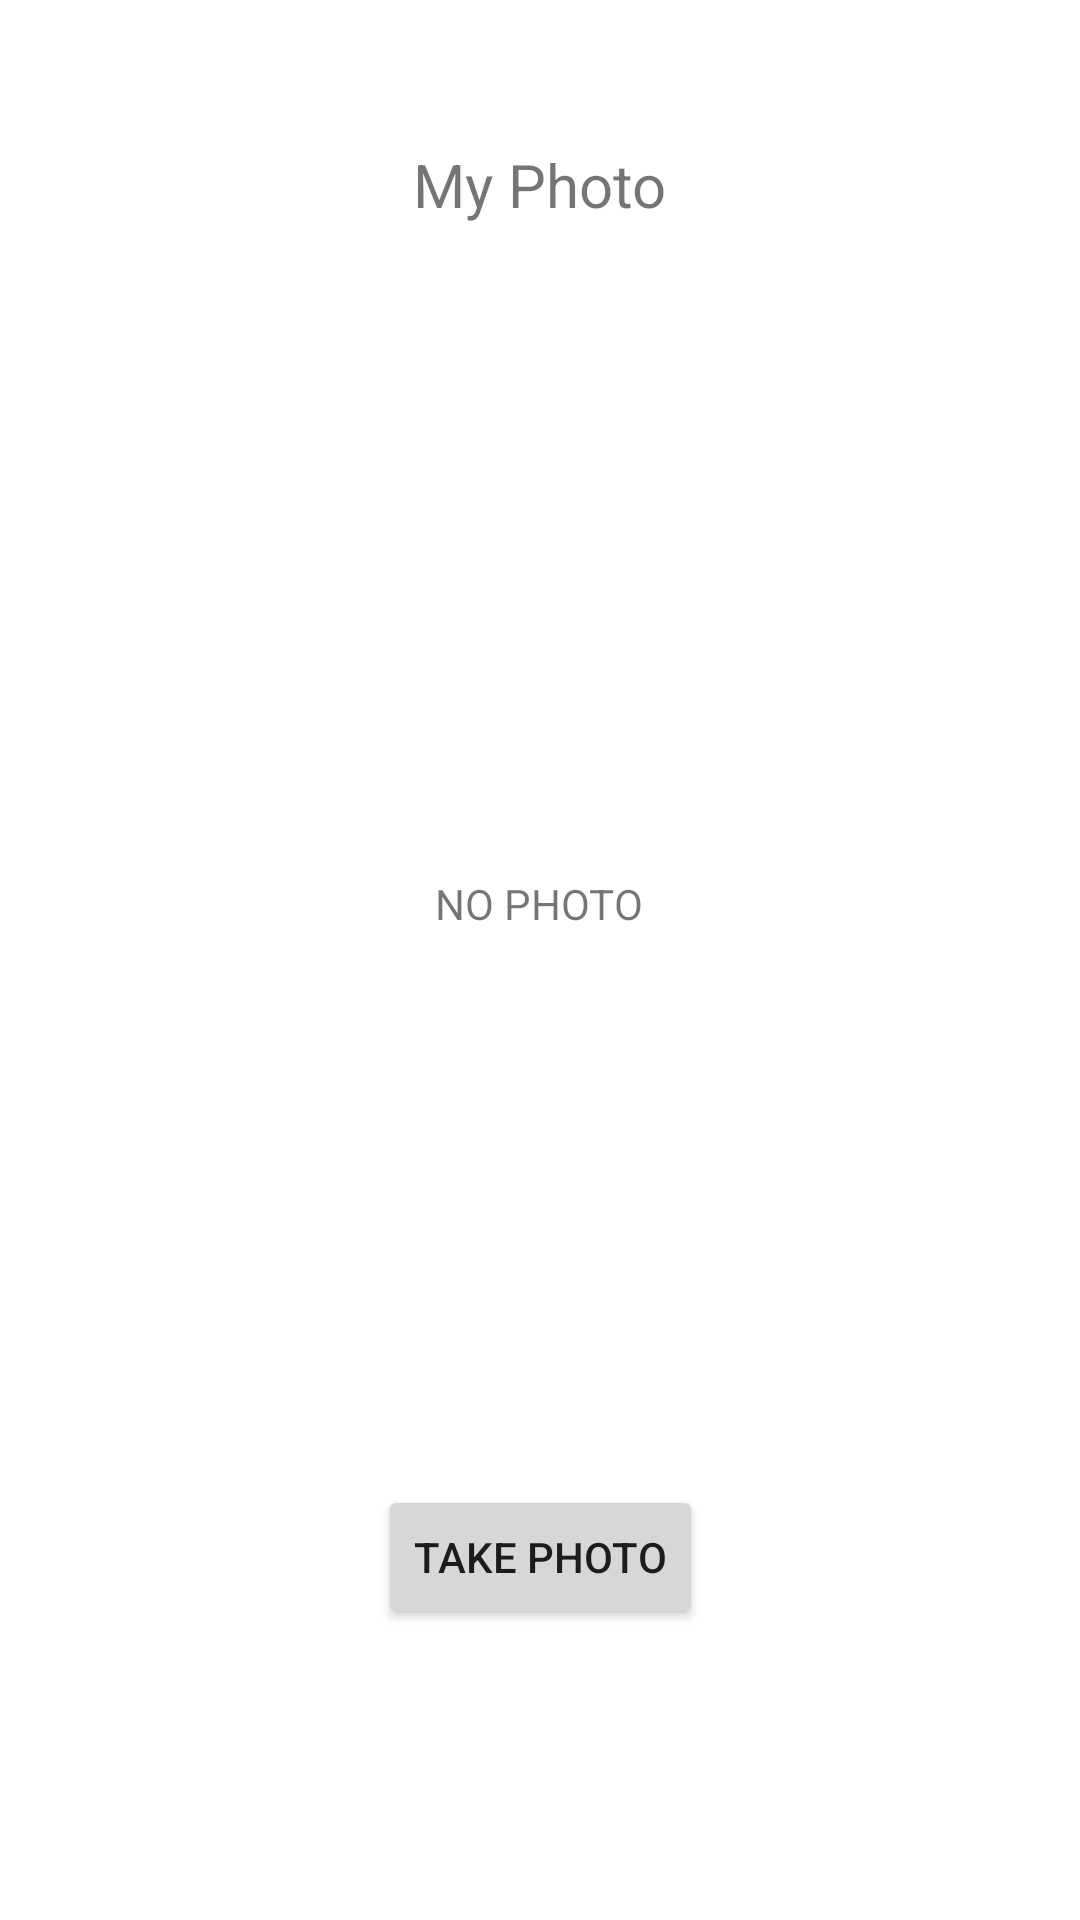

Produce the Android XML layout that renders to this screen, including the resource entries it uses.
<!-- AndroidManifest.xml: application theme Theme.MyCalorieTracker -->
<!-- res/layout/activity_photo.xml -->
<?xml version="1.0" encoding="utf-8"?>
<androidx.constraintlayout.widget.ConstraintLayout xmlns:android="http://schemas.android.com/apk/res/android"
    xmlns:app="http://schemas.android.com/apk/res-auto"
    xmlns:tools="http://schemas.android.com/tools"
    android:layout_width="match_parent"
    android:layout_height="match_parent"
    tools:context=".PhotoActivity">

    <TextView
        android:id="@+id/myPhotoText"
        android:layout_width="wrap_content"
        android:layout_height="wrap_content"
        android:layout_marginTop="48dp"
        android:text="My Photo"
        android:textSize="20sp"
        app:layout_constraintEnd_toEndOf="parent"
        app:layout_constraintStart_toStartOf="parent"
        app:layout_constraintTop_toTopOf="parent" />

    <ImageView
        android:id="@+id/myPhoto"
        android:layout_width="300dp"
        android:layout_height="300dp"
        android:layout_marginTop="76dp"
        app:layout_constraintEnd_toEndOf="parent"
        app:layout_constraintHorizontal_bias="0.495"
        app:layout_constraintStart_toStartOf="parent"
        app:layout_constraintTop_toBottomOf="@+id/myPhotoText" />

    <TextView
        android:id="@+id/noPhoto"
        android:layout_width="wrap_content"
        android:layout_height="wrap_content"
        android:text="NO PHOTO"
        app:layout_constraintBottom_toBottomOf="@+id/myPhoto"
        app:layout_constraintEnd_toEndOf="@+id/myPhoto"
        app:layout_constraintStart_toStartOf="@+id/myPhoto"
        app:layout_constraintTop_toTopOf="@+id/myPhoto" />

    <Button
        android:id="@+id/makePhoto"
        android:layout_width="wrap_content"
        android:layout_height="wrap_content"
        android:layout_marginTop="44dp"
        android:text="TAKE PHOTO"
        app:layout_constraintEnd_toEndOf="parent"
        app:layout_constraintStart_toStartOf="parent"
        app:layout_constraintTop_toBottomOf="@+id/myPhoto" />

</androidx.constraintlayout.widget.ConstraintLayout>
<!-- resources referenced by this layout -->
<resources>
  <style name="Theme.MyCalorieTracker" parent="Theme.MaterialComponents.DayNight.DarkActionBar">
          
          <item name="colorPrimary">@color/purple_500</item>
          <item name="colorPrimaryVariant">@color/purple_700</item>
          <item name="colorOnPrimary">@color/white</item>
          
          <item name="colorSecondary">@color/teal_200</item>
          <item name="colorSecondaryVariant">@color/teal_700</item>
          <item name="colorOnSecondary">@color/black</item>
          
          <item name="android:statusBarColor" tools:targetApi="l">?attr/colorPrimaryVariant</item>
          
      </style>
  <!-- not gathered from this repository: default colours our renderer supplied (Android Studio template values) -->
  <color name="purple_500">#FF6200EE</color>
  <color name="purple_700">#FF3700B3</color>
  <color name="teal_200">#FF03DAC5</color>
  <color name="teal_700">#FF018786</color>
  <color name="black">#FF000000</color>
  <color name="white">#FFFFFFFF</color>
</resources>
